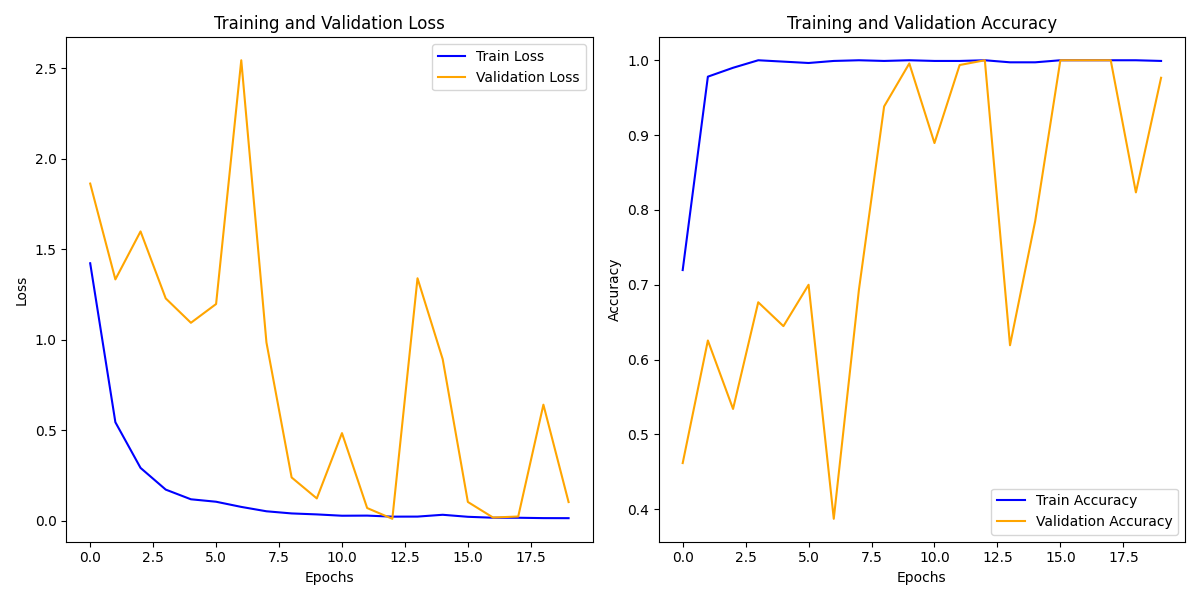

The file beside this chart, header and first rows:
train_loss, train_acc, val_loss, val_acc
1.422, 0.7196, 1.862, 0.4617
0.5443, 0.9781, 1.333, 0.6255
0.292, 0.99, 1.598, 0.534
0.1722, 1.0, 1.228, 0.6766
0.1188, 0.9982, 1.093, 0.6447
0.1052, 0.9963, 1.197, 0.7
0.07667, 0.9991, 2.543, 0.3872
0.05251, 1.0, 0.9849, 0.6936
0.04064, 0.9991, 0.2394, 0.9383
0.03526, 1.0, 0.1235, 0.9957
0.02794, 0.9991, 0.4842, 0.8894
0.02861, 0.9991, 0.07048, 0.9936
0.02291, 1.0, 0.01101, 1.0
0.02317, 0.9973, 1.339, 0.6191
0.0332, 0.9973, 0.8926, 0.7851
0.02207, 1.0, 0.104, 1.0
0.01697, 1.0, 0.01795, 1.0
0.01677, 1.0, 0.02367, 1.0
0.01477, 1.0, 0.6413, 0.8234
0.01445, 0.9991, 0.1034, 0.9766
